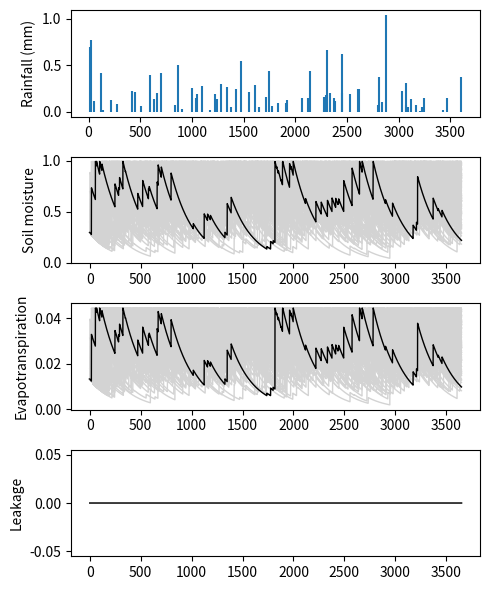
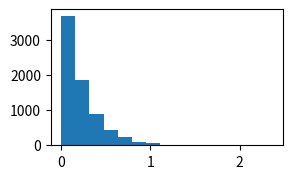

Generate these figures, in order, with matplotlib: (Note: this script raises an exception after producing the figures.)
import numpy as np
import matplotlib.pyplot as plt

def simulate_rainfall(n_trajectories, tRun, dt, lam, gam):
    size = tRun*n_trajectories 
    depthExp = -np.log(1.0-np.random.random(size=size))/gam
    freqUnif = np.random.random(size=size)
    
    depth = np.zeros(size)
    # the occurence of rainfall in any independent interval is lam*dt
    depth[freqUnif<np.tile(lam,size)*dt] = depthExp[freqUnif<np.tile(lam,size)*dt] # rain falls according to prob within an increment
    depth_re = np.reshape(depth, (n_trajectories, tRun))
    return depth_re

def simulate_s_t(depths, tRun, dt, s0, Emax, Zr):
    
    s_t = np.zeros(tRun); s0 = s0
    E_t = np.zeros_like(s_t)
    L_t = np.zeros_like(s_t)
    
    for i in range(tRun): 
        R_normed = depths[i]
        Infil_normed = min(R_normed, 1.0-s0)    # from the previous step
        s1 = s0 + Infil_normed                  # update with rainfall 
        
        E = Emax*s1/(n*Zr)                  # evapotranspiration
        L = Ksat*s1**(2*b+3)/(n*Zr)         # leakage
        L = 0                               # anything above 1 is lost to leakage
        # soil moisture water balance
        s_out = max(s1 - dt*(E + L), 10**(-20)) # drawdown 
        
        # update to next step
        s_t[i] = s_out; s0 = s_out
        E_t[i] = E
        L_t[i] = L
    return s_t, E_t, L_t

def simulate_ps_t(n_trajectories, tRun, dt, s0, lam, alpha, Emax, Zr):
    
    gam = (n*Zr)/(alpha)
    # set up repositories 
    depth_re = simulate_rainfall(n_trajectories, tRun, dt, lam, gam)
    ps_samples = np.zeros((n_trajectories, tRun))
    E_samples = np.zeros_like(ps_samples)
    L_samples = np.zeros_like(ps_samples)
    for nsim in range(n_trajectories):
        s_t, E_t, L_t = simulate_s_t(depth_re[nsim], tRun, dt, s0, Emax, Zr)
        ps_samples[nsim] = s_t
        E_samples[nsim] = E_t
        L_samples[nsim] = L_t
    return ps_samples, E_samples, L_samples


## soil parameters 
Ksat = 1.0              # cm/day - for loamy sand
Psat = -0.17*10**(-3)   # MPa - for loamy sand
b = 4.38                # exponent - for loamy sand
n = 0.45                # porosity - for loamy sand

## simulation parameters
n_trajectories = 100
dt = 0.1
tRun = int(365/dt)
lam = 0.20      # 1/day
alpha = 0.01    # 10mm 
s0 = 0.3
Emax = 0.002   # m/day
Zr = 0.1      # rooting depth, m

## rainfall simulations
gam = (n*Zr)/alpha
depths = simulate_rainfall(n_trajectories, tRun, dt, lam, gam) 
ps_samples, E_samples, L_samples = simulate_ps_t(n_trajectories, tRun, dt, s0, lam, alpha, Emax, Zr)

plt.figure(figsize=(5,6))
plt.subplot(411)
yesrain = depths[0]>0
plt.vlines(np.arange(len(depths[0]))[yesrain], 0,depths[0][yesrain]); plt.ylabel('Rainfall (mm)')
plt.subplot(412)
for v_t in ps_samples: 
    plt.plot(v_t, lw=1, color='lightgray')
plt.plot(ps_samples[0], lw=1, color='k'); plt.ylabel('Soil moisture')
plt.subplot(413)
for v_t in E_samples: 
    plt.plot(v_t, lw=1, color='lightgray')
plt.plot(E_samples[0], lw=1, color='k'); plt.ylabel('Evapotranspiration')
plt.subplot(414)
for v_t in L_samples: 
    plt.plot(v_t, lw=1, color='lightgray')
plt.plot(L_samples[0], lw=1, color='k'); plt.ylabel('Leakage')
plt.tight_layout()

nbins = 15
plt.figure(figsize=(3,6))
plt.subplot(311)
plt.hist(depths[depths>0].flatten(), normed=True, bins=nbins)
plt.subplot(312)
plt.hist(ps_samples.flatten(), normed=True, bins=nbins)
plt.subplot(313)
plt.hist(E_samples.flatten(), normed=True, bins=nbins)
plt.tight_layout()
plt.show()
plt.show()